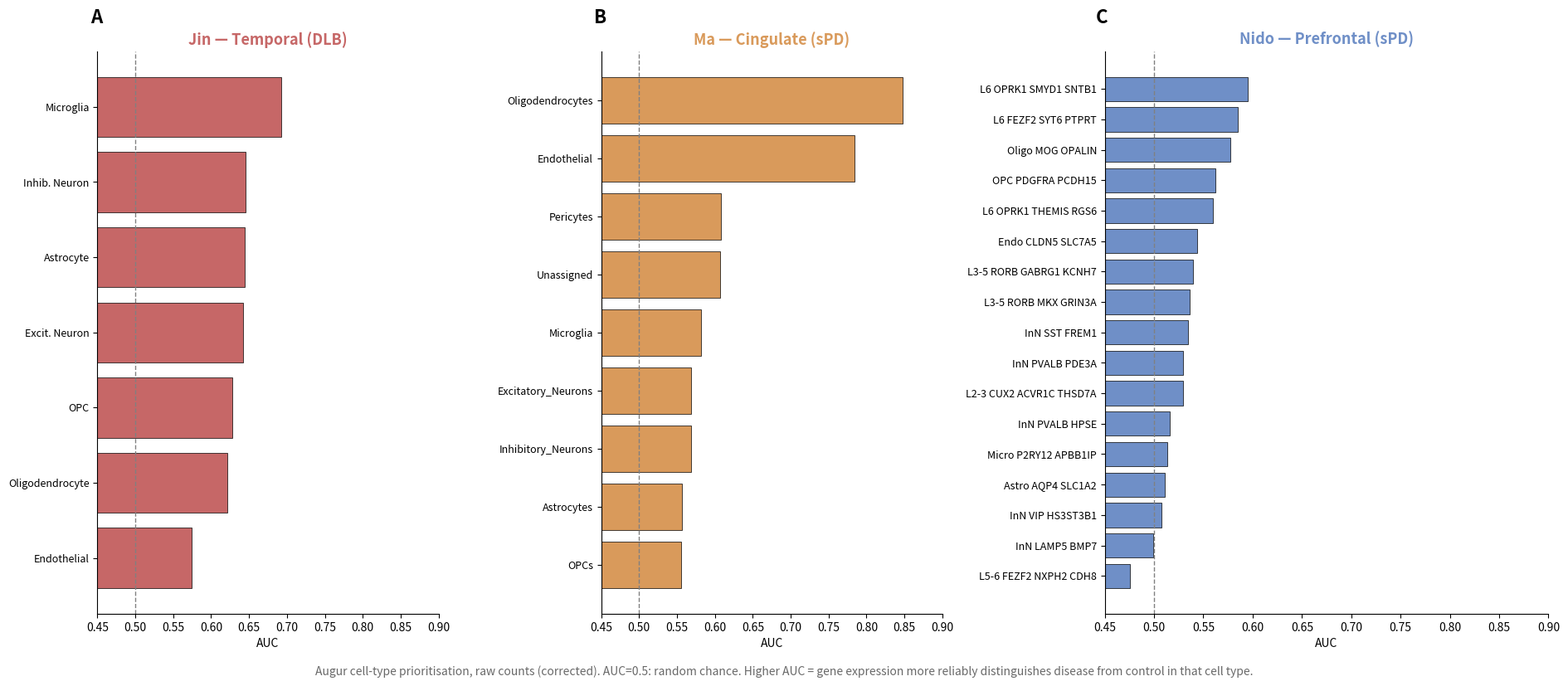

This chart was generated by the following Python code:
"""
Regenerates Figure 7 (Augur cell-type prioritisation) from raw-count
AUROC values across all three cohorts.
"""
import matplotlib.pyplot as plt

# ---- Augur AUROC values (raw counts), per cohort ----
JIN = {
    "Microglia": 0.692721, "Inhib. Neuron": 0.645522, "Astrocyte": 0.644433,
    "Excit. Neuron": 0.642517, "OPC": 0.627766, "Oligodendrocyte": 0.621304,
    "Endothelial": 0.573968,
}
MA = {
    "Oligodendrocytes": 0.847540, "Endothelial": 0.783946, "Pericytes": 0.607721,
    "Unassigned": 0.606995, "Microglia": 0.581531, "Excitatory_Neurons": 0.568980,
    "Inhibitory_Neurons": 0.568662, "Astrocytes": 0.556916, "OPCs": 0.555726,
}
NIDO = {
    "L6 OPRK1 SMYD1 SNTB1": 0.595136, "L6 FEZF2 SYT6 PTPRT": 0.584705,
    "Oligo MOG OPALIN": 0.577290, "OPC PDGFRA PCDH15": 0.561803,
    "L6 OPRK1 THEMIS RGS6": 0.559943, "Endo CLDN5 SLC7A5": 0.543866,
    "L3-5 RORB GABRG1 KCNH7": 0.539331, "L3-5 RORB MKX GRIN3A": 0.535748,
    "InN SST FREM1": 0.534626, "InN PVALB PDE3A": 0.529796,
    "L2-3 CUX2 ACVR1C THSD7A": 0.529172, "InN PVALB HPSE": 0.516122,
    "Micro P2RY12 APBB1IP": 0.513526, "Astro AQP4 SLC1A2": 0.511190,
    "InN VIP HS3ST3B1": 0.507596, "InN LAMP5 BMP7": 0.499172,
    "L5-6 FEZF2 NXPH2 CDH8": 0.475748,
}

PANELS = [
    ("A", "Jin \u2014 Temporal (DLB)", JIN, "#c66767"),
    ("B", "Ma \u2014 Cingulate (sPD)", MA, "#d99a5b"),
    ("C", "Nido \u2014 Prefrontal (sPD)", NIDO, "#6f8fc7"),
]

if __name__ == "__main__":
    fig, axes = plt.subplots(1, 3, figsize=(19, 8), gridspec_kw={"width_ratios": [1, 1, 1.3]})

    for ax, (label, title, data, color) in zip(axes, PANELS):
        items = sorted(data.items(), key=lambda kv: kv[1])  # ascending, so highest ends up at top
        names = [k for k, v in items]
        values = [v for k, v in items]

        ax.barh(names, values, color=color, edgecolor="black", linewidth=0.5)
        ax.axvline(0.5, color="gray", linestyle="--", linewidth=1)
        ax.set_xlim(0.45, 0.90)
        ax.set_xlabel("AUC")
        ax.set_title(title, fontsize=13, fontweight="bold", color=color)
        ax.text(-0.02, 1.05, label, transform=ax.transAxes, fontsize=16, fontweight="bold")
        ax.tick_params(axis="y", labelsize=9)
        ax.spines[["top", "right"]].set_visible(False)

    fig.text(0.5, -0.02,
              "Augur cell-type prioritisation, raw counts (corrected). AUC=0.5: random chance. "
              "Higher AUC = gene expression more reliably distinguishes disease from control in that cell type.",
              ha="center", fontsize=10, style="italic", color="dimgray")

    plt.tight_layout()
    plt.savefig("Figure7_REGENERATED.png", dpi=300, bbox_inches="tight")
    plt.savefig("Figure7_REGENERATED.pdf", bbox_inches="tight")
    print("Saved Figure7_REGENERATED.png and .pdf")
    print("\nAll three cohorts sit near/above chance in a coherent gradient")
    print("(Ma highest, Jin intermediate, Nido lowest).")
